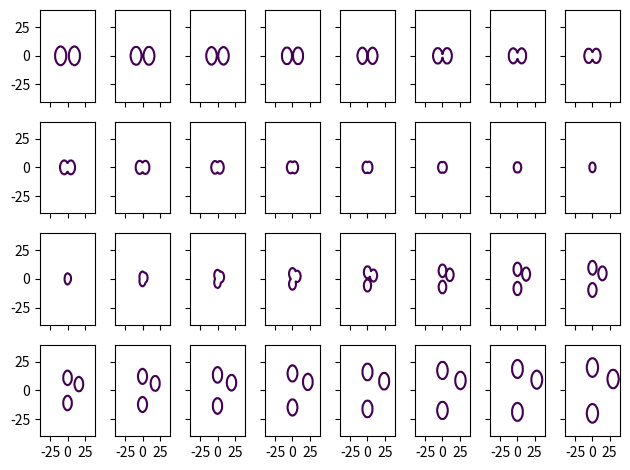

The script that saved this image:
import numpy as np
import matplotlib.pyplot as plt

from math import sqrt,ceil

def circle(a,b,r):
    def f(x,y):
        val = (x-a)**2 + (y-b)**2 - r**2
        return val
    return f

lerp = lambda A,B,t: \
       list(map(float,list(\
           np.array(A)*(1-t) + np.array(B)*t)))

# Parameters

# a,b,r
r = 8 # particle radius
p_in_1 = [-10,0, r]
p_in_2 = [10,0, r]
ri = 4 # interaction radius
I = [0,0,ri] # 
p_out_1 = [0,20, r]
p_out_2 = [0,-20, r]
p_out_3 = [30,10, r]

# curves and Interaction
# input particles
curvei_1I = lambda t: circle(*lerp(p_in_1,I,t))
curvei_2I = lambda t: circle(*lerp(p_in_2,I,t))
# output particles
curveo_I1 = lambda t: circle(*lerp(I,p_out_1,t))
curveo_I2 = lambda t: circle(*lerp(I,p_out_2,t))
curveo_I3 = lambda t: circle(*lerp(I,p_out_3,t))
ci = [curvei_1I,curvei_2I]
cf = [curveo_I1,curveo_I2,curveo_I3]
def Interaction(ci,cf):
    def G(x,y):
        def f(t):
            if 0 <= t <= 0.5:
                pi = 1
                for g in ci:
                    a = g(2*t)(x,y)
                    pi = min(pi , a)
            elif 0.5+1e-8 <= t <= 1.0:
                pi = 1
                for g in cf:
                    a = g(2*(t-0.5))(x,y)
                    pi = min(pi , a)
            return pi
        return f
    return G

depth = 32
width = 150
height = 150
xx = np.linspace(-40,40,width)
yy = np.linspace(-40,40,height)
X,Y = np.meshgrid(xx,yy)
sh = X.shape
dataset = np.zeros((depth,sh[0],sh[1]))
for k in range(depth):
    t = k/(depth-1)
    for i in range(width):
        for j in range(height):
            x = X[i,j]
            y = Y[i,j]
            dataset[k,i,j] = \
                    Interaction(ci,cf)(x,y)(t)

m = 8
fig, axes = plt.subplots(nrows=depth//m, ncols=m,
            sharex='col', sharey='row')

z = 0
for i in range(depth):
    ax = axes[i // m, i % m]
    ax.contour(X,Y,dataset[i,:,:],levels=[z])

plt.tight_layout()
plt.show()
